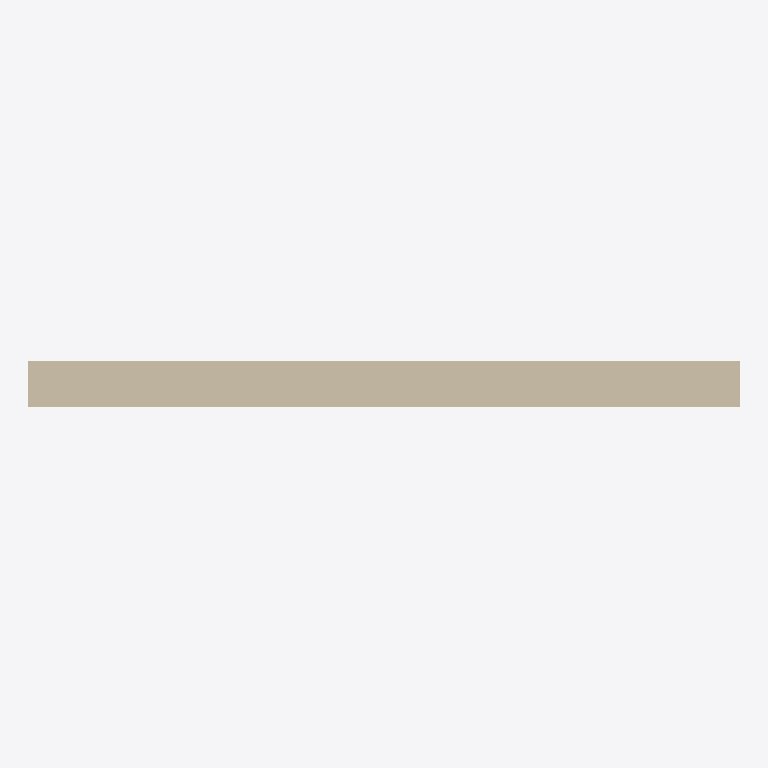
Plan cut of the same IFC building model at storey 'Nivel de referencia' (level 0.00 m, cut at 1.40 m), seen from above with north up, elements coloured by IFC class: 1 wall (beige). Cut surfaces are drawn darker.
Extent 3.0 m × 0.2 m × 2.7 m (x, y, z). Storeys (1): Nivel de referencia at 0.00 m. Elements (1): 1 IfcWall.

HEADER;
FILE_DESCRIPTION(('ViewDefinition [ReferenceView_V1.2]'),'2;1');
FILE_NAME('ENV.FAC.PH-AIS.GS001.ifc','2026-10-02T00:00:00',('VIVA'),('VIVA Fase 3'),'VIVA JSON v3 independent IFC generator','VIVA','');
FILE_SCHEMA(('IFC4'));
ENDSEC;
DATA;
#6=IFCPROJECT('3F$HfKEdDKMeYI5LT4X3Hw',$,'VIVA catalogo v3','Modelo de muestra IFC4 creado a partir de JSON v3',$,$,$,(#5),#2);
#10=IFCSITE('27bsqOI9DO$hh9rSWsLFuv',$,'Emplazamiento ficticio',$,$,#9,$,$,.ELEMENT.,$,$,$,$,$);
#14=IFCBUILDING('1uXI73xh1UoxlFHKUwpvKt',$,'Muestra independiente',$,$,#13,$,$,.ELEMENT.,$,$,$);
#18=IFCBUILDINGSTOREY('2OtKMX8JTTgPKd8aCNjmCD',$,'Nivel de referencia',$,$,#17,$,$,.ELEMENT.,0.0);
#25=IFCWALL('0CsFcUMi5QAhwCjDLRSBRp',$,'Fachada prefabricada pesada de panel macizo de hormigón armado con trasdosado interior aislado','Hoja principal de fachada compuesta por paneles industrializados macizos de hormigón armado de 100 mm de espesor, anclados a la estructura mediante apoyos inferiores y anclajes superiores de acero gal',$,#24,$,'ENV.FAC.PH-AIS.GS001',.NOTDEFINED.);
ENDSEC;
